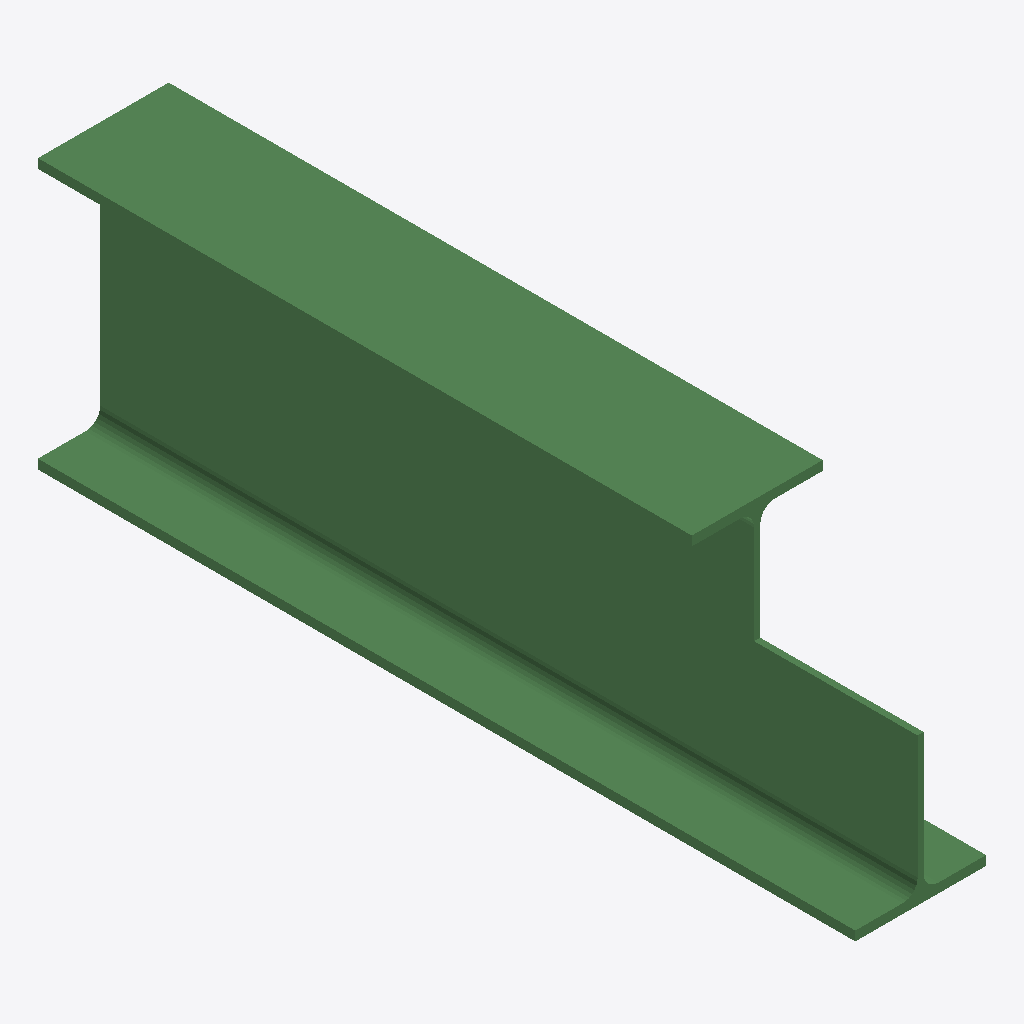
Isometric view of an IFC building model (IFC-SPF (STEP), schema IFC2X3, length unit millimetre), seen from the south-west, elements coloured by IFC class: 1 beam (green).
Extent 0.2 m × 1.0 m × 0.3 m (x, y, z). Storeys (1): Undefined at 0.00 m. Elements (1): 1 IfcBeam.

HEADER;
FILE_DESCRIPTION(('ViewDefinition[AISC_Steel_Detailing]','Option [BaseQuantities:Off]','Option [GridExport:On]','Option [Assemblies:Off]','Option [Bolts:On]','Option [Rebars:On]','Option [PourObjects:Off]','Option [Welds:On]','Option [SurfaceTreatments:On]','Option [LocationBy:0]','Option [ViewColors:Off]','Option [SectionedSpine:Off]','[2 more]'),'2;1');
FILE_NAME('b_1125_Qty_1.ifc','2026-05-16T11:52:52',('GIOVANNIPC\\gcorrea'),('Structural Designer'),'IFC Database version: Work','Tekla Structures 2020 Service Pack 5, IFC Export','');
FILE_SCHEMA(('IFC2X3'));
ENDSEC;
DATA;
#37=IFCPROJECT('2G7ZFDNE16yBDU14FA92Me',#5,'Proyecto',$,$,$,$,(#11),#36);
#39=IFCSITE('2xvEzEinjBTea80yOTcujY',#5,'Obra',$,$,#38,$,$,.ELEMENT.,$,$,$,$,$);
#41=IFCBUILDING('0LyqgIe3z8GA9dwv029k_y',#5,'Undefined',$,$,#40,$,$,.ELEMENT.,$,$,$);
#43=IFCBUILDINGSTOREY('29hdEUCErFze9E_VIAceOd',#5,'Undefined',$,$,#42,$,$,.ELEMENT.,0.0);
#59=IFCBEAM('0Z6yPSfPL0Yvn5Gvy7RBjv',#44,'BEAM','IPE330','IPE330',#47,#58,'ID231bc65c-a595-408b-9c45-439f076cbb79');
ENDSEC;
